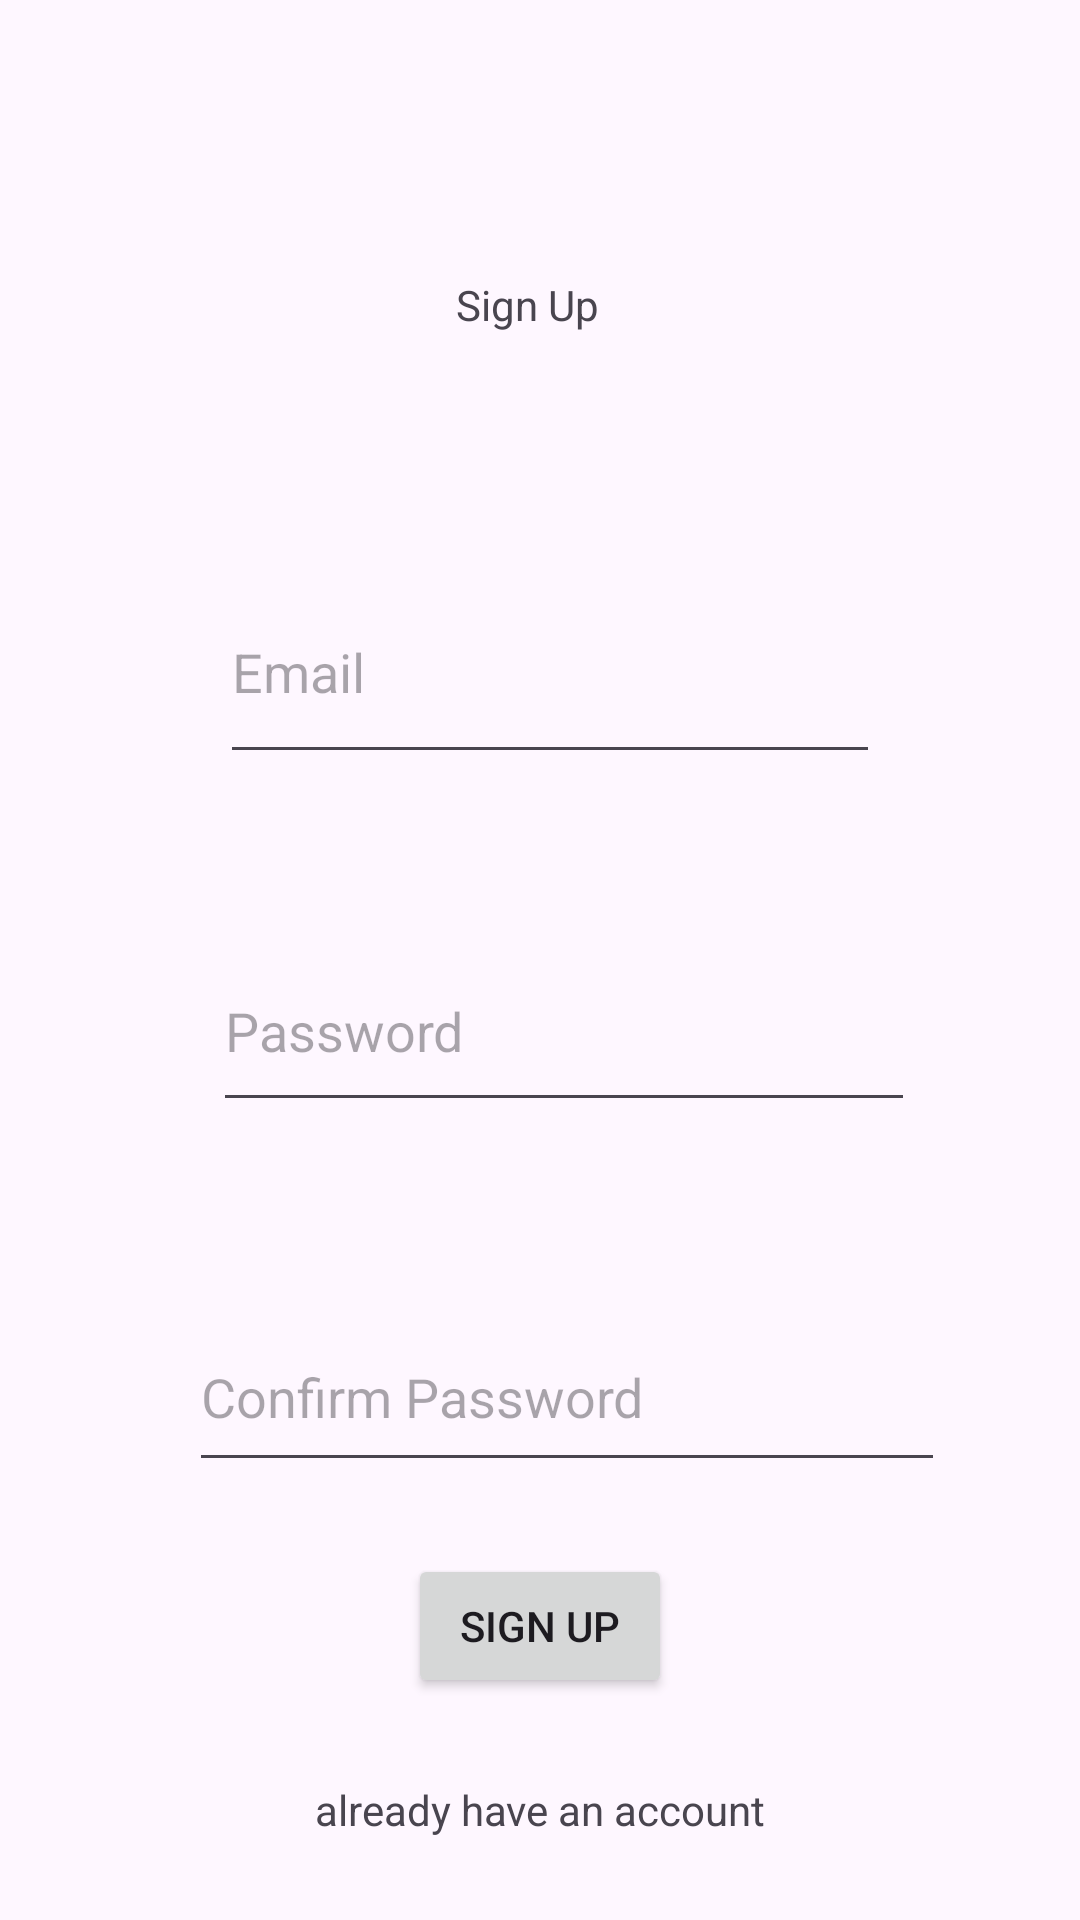

The Android layout XML behind this screen, and the referenced resources:
<!-- AndroidManifest.xml: application theme Theme.UserFirebaseAuth -->
<!-- res/layout/activity_sign_up.xml -->
<?xml version="1.0" encoding="utf-8"?>
<androidx.constraintlayout.widget.ConstraintLayout xmlns:android="http://schemas.android.com/apk/res/android"
    xmlns:app="http://schemas.android.com/apk/res-auto"
    xmlns:tools="http://schemas.android.com/tools"
    android:id="@+id/main"
    android:layout_width="match_parent"
    android:layout_height="match_parent"
    tools:context=".SIgnUp">

    <EditText
        android:id="@+id/email"
        android:layout_width="220dp"
        android:layout_height="71dp"
        android:layout_marginTop="60dp"
        android:ems="10"
        android:hint="Email"
        android:inputType="textEmailAddress"
        app:layout_constraintEnd_toEndOf="parent"
        app:layout_constraintHorizontal_bias="0.523"
        app:layout_constraintStart_toStartOf="parent"
        app:layout_constraintTop_toBottomOf="@+id/textView" />

    <EditText
        android:id="@+id/password"
        android:layout_width="234dp"
        android:layout_height="64dp"
        android:layout_marginTop="52dp"
        android:ems="10"
        android:hint="Password"
        android:inputType="textPassword"
        app:layout_constraintEnd_toEndOf="parent"
        app:layout_constraintHorizontal_bias="0.564"
        app:layout_constraintStart_toStartOf="parent"
        app:layout_constraintTop_toBottomOf="@+id/email" />

    <EditText
        android:id="@+id/confirm"
        android:layout_width="252dp"
        android:layout_height="60dp"
        android:layout_marginTop="60dp"
        android:ems="10"
        android:hint="Confirm Password"
        android:inputType="textPassword"
        app:layout_constraintEnd_toEndOf="parent"
        app:layout_constraintHorizontal_bias="0.584"
        app:layout_constraintStart_toStartOf="parent"
        app:layout_constraintTop_toBottomOf="@+id/password" />

    <TextView
        android:id="@+id/textView"
        android:layout_width="55dp"
        android:layout_height="35dp"
        android:layout_marginTop="92dp"
        android:text="Sign Up"
        app:layout_constraintEnd_toEndOf="parent"
        app:layout_constraintHorizontal_bias="0.498"
        app:layout_constraintStart_toStartOf="parent"
        app:layout_constraintTop_toTopOf="parent" />

    <Button
        android:id="@+id/signinbtn"
        android:layout_width="wrap_content"
        android:layout_height="wrap_content"
        android:layout_marginTop="24dp"
        android:text="Sign Up"
        app:layout_constraintEnd_toEndOf="parent"
        app:layout_constraintStart_toStartOf="parent"
        app:layout_constraintTop_toBottomOf="@+id/confirm" />

    <TextView
        android:id="@+id/loginText"
        android:layout_width="wrap_content"
        android:layout_height="wrap_content"
        android:text="already have an account"
        app:layout_constraintBottom_toBottomOf="parent"
        app:layout_constraintEnd_toEndOf="parent"
        app:layout_constraintStart_toStartOf="parent"
        app:layout_constraintTop_toBottomOf="@+id/signinbtn" />
</androidx.constraintlayout.widget.ConstraintLayout>
<!-- resources referenced by this layout -->
<resources>
  <style name="Theme.UserFirebaseAuth" parent="Base.Theme.UserFirebaseAuth" />
  <style name="Base.Theme.UserFirebaseAuth" parent="Theme.Material3.DayNight.NoActionBar">
          
          
      </style>
</resources>
